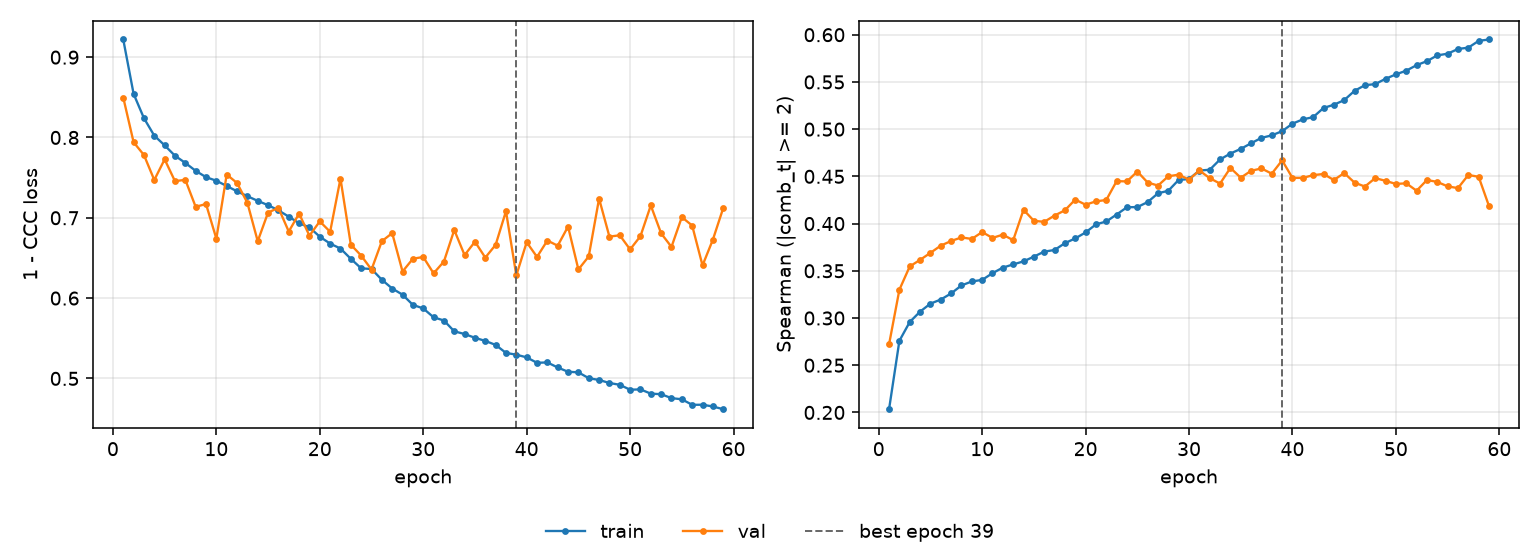

The data file committed next to this chart (first rows):
epoch, tr_loss, vl_loss, tr_sp, vl_sp, is_best
1, 0.922, 0.8497, 0.2034, 0.2721, False
2, 0.8543, 0.7941, 0.2759, 0.33, False
3, 0.824, 0.7781, 0.2958, 0.3546, False
4, 0.8023, 0.7471, 0.3068, 0.3616, False
5, 0.7902, 0.7728, 0.3152, 0.369, False
6, 0.7773, 0.7456, 0.3196, 0.3766, False
7, 0.7683, 0.7473, 0.326, 0.3816, False
8, 0.7585, 0.7136, 0.3345, 0.3853, False
9, 0.7506, 0.7172, 0.3387, 0.3837, False
10, 0.7461, 0.674, 0.3403, 0.391, False
11, 0.7396, 0.7538, 0.3475, 0.3848, False
12, 0.733, 0.7433, 0.3534, 0.3883, False
13, 0.7269, 0.7186, 0.3568, 0.3824, False
14, 0.7211, 0.6709, 0.36, 0.4146, False
15, 0.7157, 0.7065, 0.365, 0.4029, False
16, 0.7093, 0.7124, 0.3703, 0.4019, False
17, 0.7014, 0.6829, 0.372, 0.4085, False
18, 0.6932, 0.7052, 0.3793, 0.414, False
19, 0.688, 0.6777, 0.3843, 0.4254, False
20, 0.6764, 0.6955, 0.3906, 0.42, False
21, 0.6678, 0.6826, 0.3991, 0.4235, False
22, 0.6617, 0.7488, 0.4022, 0.425, False
23, 0.6489, 0.6665, 0.4096, 0.445, False
24, 0.6371, 0.6529, 0.4173, 0.4447, False
25, 0.6362, 0.6355, 0.4175, 0.4551, False
26, 0.6228, 0.6709, 0.4228, 0.4435, False
27, 0.6119, 0.6809, 0.4321, 0.4403, False
28, 0.6043, 0.6331, 0.4348, 0.4501, False
29, 0.5916, 0.649, 0.4463, 0.4518, False
30, 0.5872, 0.6512, 0.4471, 0.4465, False
31, 0.5761, 0.6308, 0.4562, 0.4563, False
32, 0.5721, 0.6455, 0.457, 0.4481, False
33, 0.5586, 0.6848, 0.4679, 0.4424, False
34, 0.5553, 0.6535, 0.4742, 0.459, False
35, 0.5506, 0.6702, 0.4791, 0.4486, False
36, 0.5467, 0.6504, 0.4851, 0.4559, False
37, 0.5417, 0.6663, 0.4908, 0.4584, False
38, 0.5317, 0.7082, 0.4934, 0.4528, False
39, 0.5295, 0.6283, 0.4979, 0.4669, True
40, 0.5262, 0.6696, 0.5058, 0.4484, False
41, 0.5194, 0.6513, 0.5104, 0.4484, False
42, 0.5199, 0.6717, 0.5127, 0.4513, False
43, 0.5136, 0.6652, 0.5224, 0.4526, False
44, 0.5083, 0.6891, 0.5258, 0.4461, False
45, 0.5076, 0.6357, 0.5307, 0.4535, False
46, 0.5003, 0.6519, 0.5406, 0.4434, False
47, 0.498, 0.7239, 0.5465, 0.4392, False
48, 0.4943, 0.6765, 0.5477, 0.4481, False
49, 0.492, 0.6783, 0.5533, 0.4453, False
50, 0.4859, 0.6606, 0.558, 0.442, False
51, 0.4863, 0.6771, 0.5619, 0.4427, False
52, 0.481, 0.7153, 0.5678, 0.4348, False
53, 0.4803, 0.6806, 0.572, 0.4462, False
54, 0.4754, 0.6637, 0.5781, 0.4441, False
55, 0.474, 0.7008, 0.5799, 0.4394, False
56, 0.4671, 0.6903, 0.5849, 0.4376, False
57, 0.4672, 0.6407, 0.5863, 0.4515, False
58, 0.4651, 0.6727, 0.5935, 0.4495, False
59, 0.4616, 0.712, 0.595, 0.4185, False
